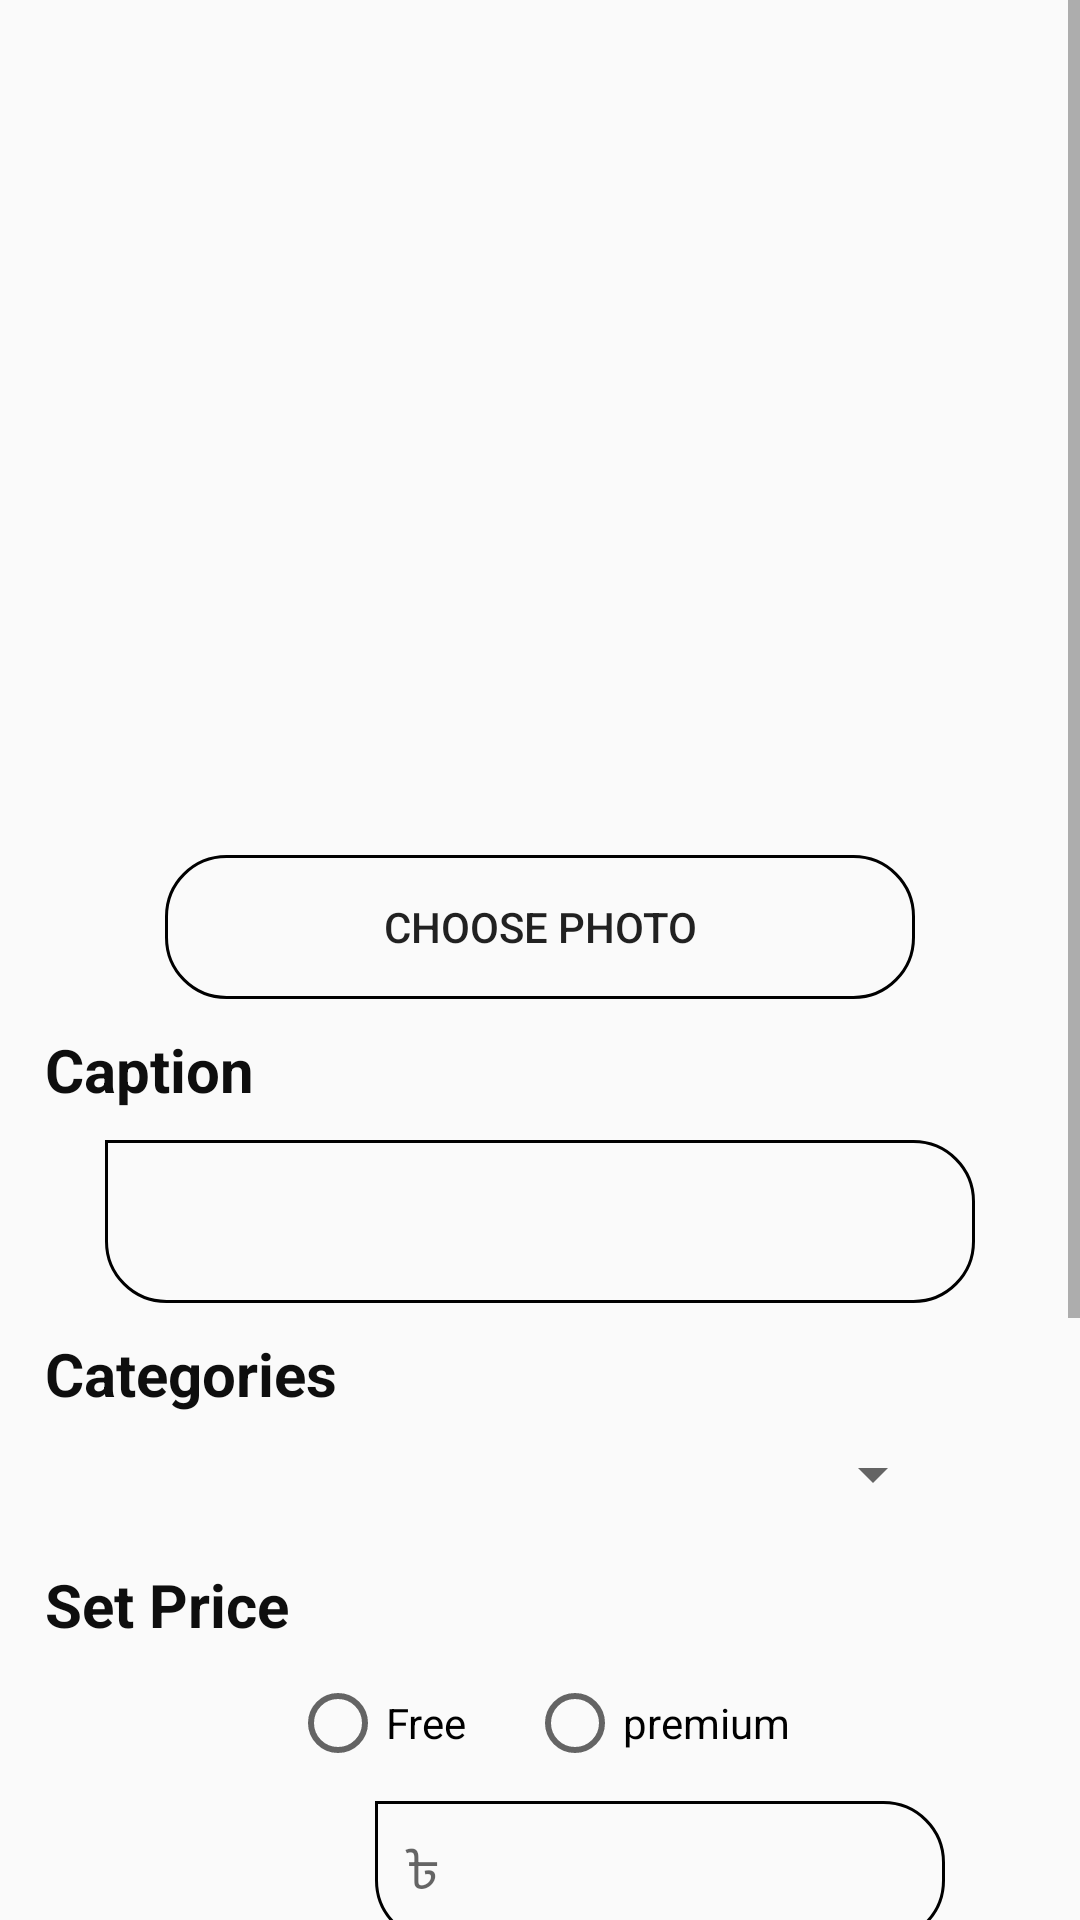

This screen was rendered from an Android layout file. Write that file and the resources it references.
<!-- AndroidManifest.xml: application theme AppTheme -->
<!-- res/layout/fragment_upload.xml -->
<?xml version="1.0" encoding="utf-8"?>
<FrameLayout xmlns:android="http://schemas.android.com/apk/res/android"
    xmlns:tools="http://schemas.android.com/tools"
    android:layout_width="match_parent"
    android:layout_height="match_parent"
    android:id="@+id/upload"
    tools:context=".Upload">

    

    <ScrollView
        android:layout_width="match_parent"
        android:layout_height="match_parent">

       <LinearLayout
           android:layout_margin="15dp"
           android:orientation="vertical"
           android:layout_width="match_parent"
           android:layout_height="match_parent">

        <LinearLayout
            android:layout_marginBottom="20dp"
            android:layout_width="match_parent"
            android:layout_height="wrap_content">

        <ImageView
            android:id="@+id/showphotoId"
            android:layout_width="match_parent"
            android:layout_height="250dp"
            android:src="@drawable/photoview2"
            />
        </LinearLayout>

        <LinearLayout
            android:layout_width="match_parent"
            android:layout_height="wrap_content">
            <Button
                android:id="@+id/takephotoId"
                android:layout_marginRight="40dp"
                android:layout_marginLeft="40dp"
                android:background="@drawable/but_bg2"
                android:layout_width="match_parent"
                android:layout_height="wrap_content"
                android:text="choose photo"
                />

        </LinearLayout>

           <LinearLayout
               android:layout_width="match_parent"
               android:layout_height="wrap_content">
               <TextView
                   android:textStyle="bold"
                   android:textColor="#0e0e0e"
                   android:layout_marginTop="10dp"
                   android:layout_marginBottom="10dp"
                   android:textSize="20sp"
                   android:layout_width="match_parent"
                   android:layout_height="wrap_content"
                   android:text="Caption"
                   />

           </LinearLayout>

           <LinearLayout
               android:layout_width="match_parent"
               android:layout_height="wrap_content">
               <EditText
                   android:id="@+id/captionId"
                   android:layout_marginLeft="20dp"
                   android:layout_marginRight="20dp"
                   android:background="@drawable/et_bg2"
                   android:padding="15dp"
                   android:layout_width="match_parent"
                   android:layout_height="wrap_content"
                   />
           </LinearLayout>

           <LinearLayout
               android:layout_width="match_parent"
               android:layout_height="wrap_content">
               <TextView
                   android:textColor="#0e0e0e"
                   android:textStyle="bold"
                   android:layout_marginTop="10dp"
                   android:textSize="20sp"
                   android:layout_width="match_parent"
                   android:layout_height="wrap_content"
                   android:text="Categories"
                   />

           </LinearLayout>

           <LinearLayout
               android:layout_width="match_parent"
               android:layout_height="wrap_content">

               <Spinner
                   android:id="@+id/categoryspinerId"
                   android:padding="20dp"
                   android:layout_marginLeft="80dp"
                   android:layout_marginRight="30dp"
                   android:layout_width="match_parent"
                   android:layout_height="wrap_content"
                   android:prompt="@string/Choose_a_category"
                   >

               </Spinner>

           </LinearLayout>

           <LinearLayout
               android:layout_width="match_parent"
               android:layout_height="wrap_content">

               <TextView
                   android:textColor="#0e0e0e"
                   android:textStyle="bold"
                   android:layout_marginTop="10dp"
                   android:textSize="20sp"
                   android:layout_width="match_parent"
                   android:layout_height="wrap_content"
                   android:text="Set Price"
                   />

           </LinearLayout>

           <LinearLayout
               android:layout_width="match_parent"
               android:layout_height="wrap_content">

               <RadioGroup
                   android:id="@+id/priceGroupId"
                   android:gravity="center"
                   android:padding="10dp"
                   android:orientation="horizontal"
                   android:layout_width="match_parent"
                   android:layout_height="wrap_content">

                   <RadioButton
                       android:id="@+id/freeId"
                       android:layout_marginRight="20dp"
                       android:text="Free"
                       android:layout_width="wrap_content"
                       android:layout_height="wrap_content" />
                   <RadioButton
                       android:id="@+id/premiumId"
                       android:text="premium"
                       android:layout_width="wrap_content"
                       android:layout_height="wrap_content" />
               </RadioGroup>

           </LinearLayout>



           <LinearLayout
               android:layout_width="match_parent"
               android:layout_height="wrap_content"

               >

               <EditText
                   android:hint="৳"
                   android:background="@drawable/et_bg2"
                   android:inputType="number"
                   android:id="@+id/priceEdId"
                   android:padding="10dp"
                   android:layout_marginRight="30dp"
                   android:layout_marginLeft="110dp"
                   android:layout_width="match_parent"
                   android:layout_height="wrap_content"
                   >

               </EditText>

           </LinearLayout>

           <LinearLayout
               android:layout_marginTop="20dp"
               android:layout_width="match_parent"
               android:layout_height="wrap_content">

               <TextView
                   android:textColor="#0e0e0e"
                   android:textStyle="bold"
                   android:textSize="20sp"
                   android:layout_width="match_parent"
                   android:layout_height="wrap_content"
                   android:text="Description"
                   />
           </LinearLayout>
           <LinearLayout
               android:layout_marginTop="10dp"
               android:layout_width="match_parent"
               android:layout_height="wrap_content">
               <EditText
                   android:id="@+id/descriptionId"
                   android:background="@drawable/et_bg2"
                   android:layout_marginRight="20dp"
                   android:layout_marginLeft="20dp"
                   android:layout_width="match_parent"
                   android:layout_height="100dp"
                   />

           </LinearLayout>

           <LinearLayout
               android:layout_marginBottom="40dp"
               android:layout_marginTop="20dp"
               android:layout_width="match_parent"
               android:layout_height="wrap_content">

               <Button
                   android:id="@+id/uploadbuttonId"
                   android:layout_marginBottom="20dp"
                   android:layout_marginRight="40dp"
                   android:layout_marginLeft="40dp"
                   android:background="@drawable/but_bg2"
                   android:text="Upload"
                   android:layout_width="match_parent"
                   android:layout_height="wrap_content" />

           </LinearLayout>

       </LinearLayout>
    </ScrollView>
</FrameLayout>
<!-- resources referenced by this layout -->
<resources>
  <!-- drawable but_bg2 (drawable) -->
  <?xml version="1.0" encoding="utf-8"?>
  <selector xmlns:android="http://schemas.android.com/apk/res/android">
  
      <item android:state_pressed="true">
  
          <shape>
              <corners
                  android:bottomLeftRadius="20dp"
                  android:bottomRightRadius="20dp"
                  android:topLeftRadius="20dp"
                  android:topRightRadius="20dp" />
              <gradient
                  android:startColor="#a6c8f1"
                  android:endColor="#f9faf9"
                  android:angle="90"
                  >
              </gradient>
  
          </shape>
      </item>
      <item>
          <shape>
              <corners
                  android:bottomLeftRadius="20dp"
                  android:bottomRightRadius="20dp"
                  android:topLeftRadius="20dp"
                  android:topRightRadius="20dp" />
              <stroke
                  android:width="1dp"
                 />
          </shape>
      </item>
  
  </selector>
  <!-- drawable et_bg2 (drawable) -->
  <shape xmlns:android="http://schemas.android.com/apk/res/android"
      android:shape="rectangle">
  
      <corners
          android:bottomLeftRadius="20dp"
          android:bottomRightRadius="20dp"
          android:topLeftRadius="0dp"
          android:topRightRadius="20dp" />
  
      <stroke
          android:width="1dp"
           />
  
  </shape>
  <string name="Choose_a_category">Choose a category</string>
  <style name="AppTheme" parent="Theme.AppCompat.Light.DarkActionBar">
          
          <item name="colorPrimary">@color/colorPrimary</item>
          <item name="colorPrimaryDark">@color/colorPrimaryDark</item>
          <item name="colorAccent">@color/colorAccent</item>
      </style>
  <color name="colorPrimary">#1A2980</color>
  <color name="colorPrimaryDark">#1A2980</color>
  <color name="colorAccent">#1A2980</color>
</resources>
